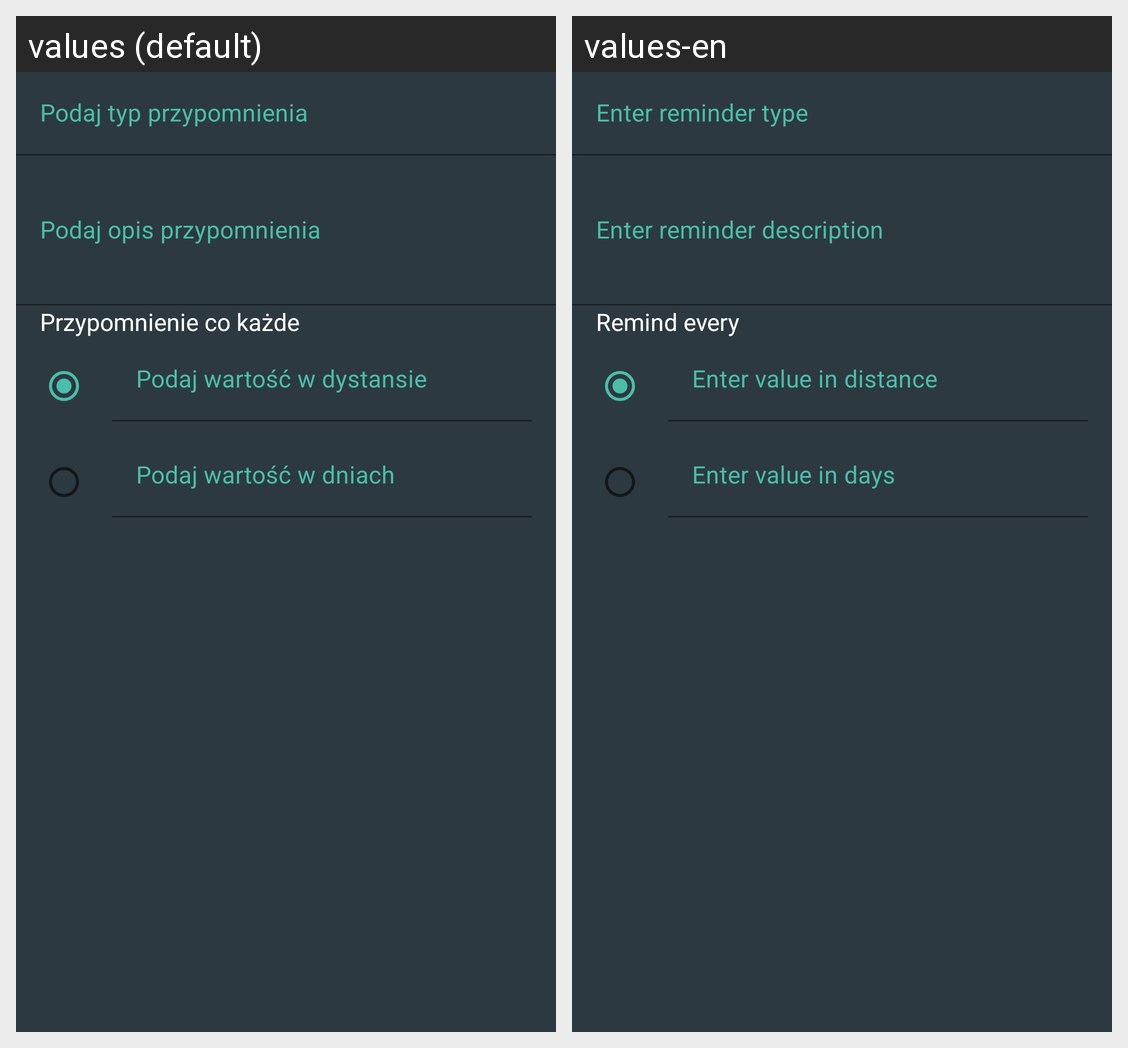

Strings drawn on this Android screen and how each of the app's shown locales translates them:
Android screen res/layout/add_reminder_layout.xml rendered under 2 locales, left to right: values (default), values-en. Device: Nexus 5 (rendered at 1080×1920; each locale shown at half size, 540×960, under a caption strip naming it); theme Theme.SimplyCarfleet.
Strings drawn on this screen, with the default value and each locale's value (text and hints the layout hard-codes, and strings that could not be matched under every locale, appear in the picture but are not listed):

add_reminder_layout_enter_type_of_reminder
  values: Podaj typ przypomnienia
  values-en: Enter reminder type

add_reminder_layout_enter_reminder_description
  values: Podaj opis przypomnienia
  values-en: Enter reminder description

add_reminder_layout_reminder_every
  values: Przypomnienie co każde
  values-en: Remind every

add_reminder_layout_enter_value_in_distance
  values: Podaj wartość w dystansie
  values-en: Enter value in distance

add_reminder_layout_enter_value_in_days
  values: Podaj wartość w dniach
  values-en: Enter value in days
